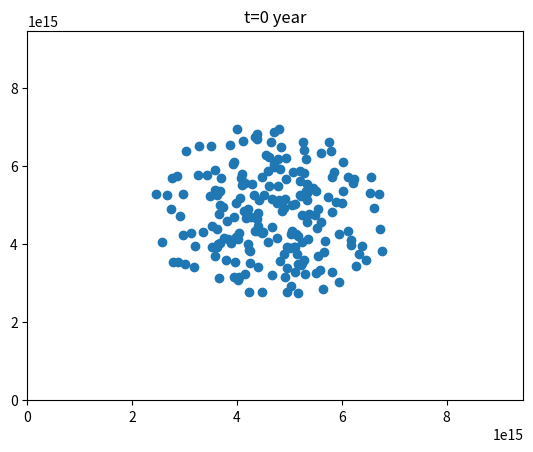

The matplotlib source for this figure: (Note: this script raises an exception after producing the figure.)
# -*- coding: utf-8 -*-
"""
Created on Tue Jan 11 18:31:59 2022

[redacted]
"""

import numpy as np
import matplotlib.pyplot as plt
import time
import copy
import pandas as pd
start_time = time.time()


n=500
T0= 10**6 #temprature
day=24*3600
year=365.25*day
ly=3*10**8*year
cutoff=2*ly
m=6.6*10**20
mi=9.27*10**-23 #mass of iron
k=1.4*10**-23
X=Y=Z=ly
G=6.67*10**-11




def g_force (d):
    if d>cutoff:
        return (G*m**2/d**2)
    else:
        return (G*m**2/cutoff**2)

def g_sum_a (i,x,y,z):
    fx=0
    fy=0
    fz=0
    n=len(x)
    for j in range (0,n):
        if i!=j:
            dx= x[j]-x[i]
            dy= y[j]-y[i]
            dz= z[j]-z[i]
            d= np.sqrt (dx**2+dy**2+dz**2)
            f=g_force (d)
            fx+=f*dx/d
            fy+=f*dy/d
            fz+=f*dz/d
    return (fx/m,fy/m,fz/m)

def p_sum_a (i,x,y,z, p,ns,dx):
    fx=0
    fy=0
    fz=0
    n=len(x)
    for i in range (0,n):
        xx=int(x[i]/dx)
        yy=int(y[i]/dx)
        zz=int(z[i]/dx)
        aa=int(X/dx)
        fx+=p[(xx-1)%aa][yy][zz]-p[(xx+1)%aa][yy][zz]
        fy+=p[xx][(yy-1)%aa][zz]-p[xx][(yy+1)%aa][zz]
        fz+=p[xx][(yy-1)%aa][zz]-p[xx][(yy+1)%aa][zz]
        nss=ns[xx][yy][zz]
    return (fx/m/nss,fy/m/nss,fz/m/nss)

def Temp (vx,vy,vz):
    return(m/3*np.sum(vx**2+vy**2+vz**2))

def pressure (x,y,z,vx,vy,vz, dx):
    p=np.zeros ((int(X/dx),int(Y/dx),int(Z/dx)))
    ns=np.zeros ((int(X/dx),int(Y/dx),int(Z/dx)))
    for xx in range (0,int(X/dx)):
        for yy in range (0,int(Y/dx)):
            for zz in range (0,int(Z/dx)):
                n=0
                for i in range (0,n):
                    if x[i]>xx*dx and x[i]<xx*dx+dx:
                        if y[i]>yy*dx and y[i]<yy*dx+dx:
                            if z[i]>zz*dx and z[i]<zz*dx+dx:
                                p[xx][yy][zz]+=m*8.3/k/dx**3/3*(vx[i]**2+vy[i]**2+vz[i]**2)
                                n+=1
                    ns[xx][yy][zz]=n
    return(p,ns)



def supernova(n, xc,yc,zc, sig, T):  #spin will be in forms like: [1,0,0] meaning its turning in yz plane
    n=200
    '''
    r=np.random.uniform (0,sig,n)
    theta= np.random.uniform (0,np.pi,n)
    phi= np.random.uniform (0,2*np.pi,n)
    zf=r*np.cos(theta)
    xf=r*np.sin(theta)*np.cos(phi)
    yf=r*np.sin(theta)*np.sin(phi)
    '''
    xf=[]
    yf=[]
    zf=[]
    i=0
    while i<n:
        xn=np.random.uniform (-sig,sig)
        yn=np.random.uniform (-sig,sig)
        zn=np.random.uniform (-sig,sig)
        if (xn**2+yn**2+zn**2)<sig**2:
            xf.append(xn)
            yf.append(yn)
            zf.append(zn)
            i+=1
    
    vxf=np.random.uniform(-(2*3.14*k*T0/mi/3)**.5, (2*3.14*k*T0/mi/3)**.5, n)
    vyf=np.random.uniform(-(2*3.14*k*T0/mi/3)**.5, (2*3.14*k*T0/mi/3)**.5, n)
    vzf=np.random.uniform(-(2*3.14*k*T0/mi/3)**.5, (2*3.14*k*T0/mi/3)**.5, n)
    xf=np.array(xf)+X/2
    yf=np.array(yf)+Y/2
    zf=np.array(zf)+Z/2
    axf=np.zeros (n)
    ayf=np.zeros (n)
    azf=np.zeros (n)
    for i in range (0,n):
        axf[i],ayf[i],azf[i]=g_sum_a(i,xf,yf,zf)
    
    xfp,yfp,zfp,vxp,vyp,vzp=time_step(xf, yf, zf, vxf, vyf, vzf, 10**10*5*year, 10**8*year, 2)
    #xfp,yfp,zfp,vxp,vyp,vzp=xf, yf, zf, vxf, vyf, vzf
    xf=xf-X/2
    yf=yf-Y/2
    zf=zf-Z/2
    return (zfp,xfp,yfp,vzp,vxp,vyp)
    
        
        
    
    
# forming cluster starting conditions
'''
vmax=np.sqrt(3/4*k*T0/m)
for dx in np.arange(X/20,X/2+1,X/20):
    for dy in np.arange(Y/11,Y/11*10+1,Y/11):
        x.append(dx)
        y.append(dy)
#x=np.random.rand (n)*X
#y=np.random.rand (n)*Y
vx=vmax*(.5-np.random.rand (n))*2
vy=vmax*(.5-np.random.rand (n))*2
vz=vmax*(.5-np.random.rand (n))*2
T00= 2*m* np.average (vx**2+vy**2)/k
ax=np.zeros (n)
ay=np.zeros (n)
az=np.zeros (n)'''




def time_step (x,y,z,
               vx,vy,vz,
               T,h,show):
    n=len(x)
    Time=[]
    ax=np.zeros (n)
    ay=np.zeros (n)
    az=np.zeros (n)
    dex=int (ly/10)
    p,ns=pressure (x,y,z,vx,vy,vz, dex)
    for i in range (0,n):
        apx,apy,apz=g_sum_a(i,x,y,z)
        ll,oo,pp=p_sum_a (i,x,y,z, p,ns,dex)
        apx+=ll
        apy+=oo
        apz+=pp
        ax[i],ay[i],az[i]=apx,apy,apz
    for t in range (1, int(T/h)+1):
        if show!=0:
            plt.figure()
            plt.ylim(0,Y)
            plt.xlim (0,X)
            plt.scatter(x, y)
            plt.title('t=%s year'%(t-1))
            
            if show==2:
                plt.savefig('%s'%(t-1))
            
        Time.append((t-1)*h)
        
        for i in range (0,n):
            dx=(vx[i]*h+ax[i]*h**2/2)
            x[i]=(x[i]+dx)%X
            y[i]=(y[i]+vy[i]*h+ay[i]*h**2/2)%Y
            z[i]=(z[i]+vz[i]*h+az[i]*h**2/2)%Z
            apx,apy,apz=g_sum_a(i,x,y,z)
            ll,oo,pp=p_sum_a (i,x,y,z, p,ns,dx)
            apx+=ll
            apy+=oo
            apz+=pp
            vx[i]+=(apx+ax[i])/2*h
            vy[i]+=(apy+ay[i])/2*h
            vz[i]+=(apz+az[i])/2*h
            ax[i]=apx
            ay[i]=apy
            az[i]=apz
        
    return (x,y,z,
            vx,vy,vz)

x1,y1,z1,vx1,vy1,vz1=supernova(n, X/3,Y,Z/2, ly/4,10**9)
#x2,y2,z2,vx2,vy2,vz2=circle_galaxy(n, 2*X/3,Y,Z/2, 2000*ly, 1/(250*10**6*year), [0,0,1])
'''
vx1=vx1+ 1000*ly*10*5
vx2=vx2- 1000*ly*10*5
xf= np.append(x1,x2)
yf=np.append(y1,y2)
zf=np.append(z1,z2)
vxf=np.append(vx1,vx2)
vyf=np.append(vy1,vy2)
vzf=np.append(vz1,vz2)
'''
#xfp,yfp,zfp,vxp,vyp,vzp=time_step(xf, yf, zf, vxf, vyf, vzf, 1000*10**6*year, 10**6*year, 1)
print("--- %s seconds ---" % (time.time() - start_time)) #runtime
